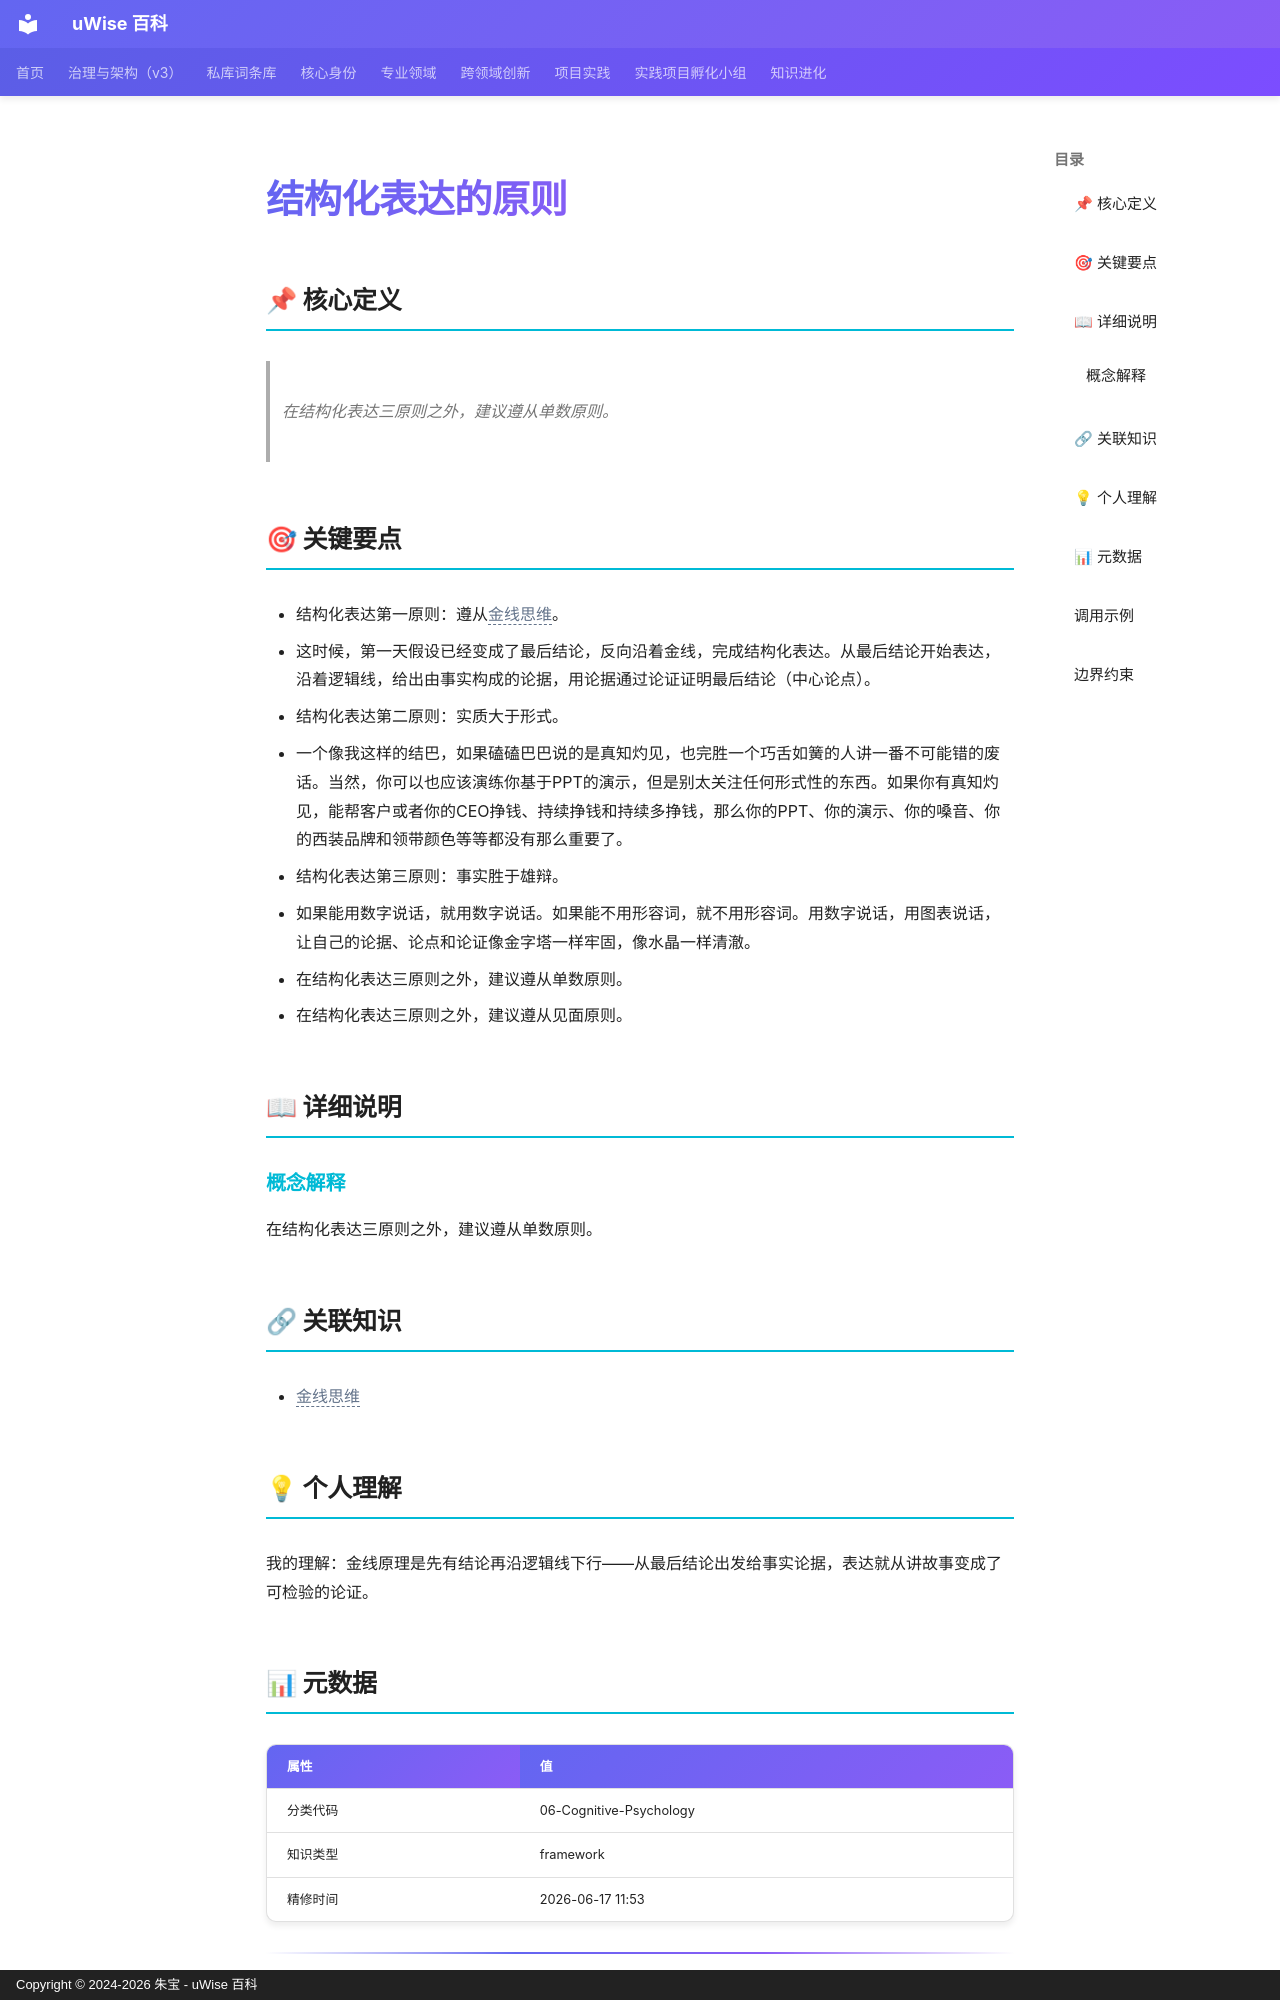

repository: zhubao315/uWise · page: vault-encyclopedia/md-857377d6/index.html · generator: mkdocs · copyright: Copyright © 2024-2026 朱宝 - uWise 百科

---
title: "结构化表达的原则"
description: "在结构化表达三原则之外，建议遵从单数原则。"
---

# 结构化表达的原则

## 📌 核心定义

> 在结构化表达三原则之外，建议遵从单数原则。

## 🎯 关键要点

- 结构化表达第一原则：遵从<span class="uw-unresolved" data-target="金线思维" title="未解析的双链目标：金线思维">金线思维</span>。
- 这时候，第一天假设已经变成了最后结论，反向沿着金线，完成结构化表达。从最后结论开始表达，沿着逻辑线，给出由事实构成的论据，用论据通过论证证明最后结论（中心论点）。
- 结构化表达第二原则：实质大于形式。
- 一个像我这样的结巴，如果磕磕巴巴说的是真知灼见，也完胜一个巧舌如簧的人讲一番不可能错的废话。当然，你可以也应该演练你基于PPT的演示，但是别太关注任何形式性的东西。如果你有真知灼见，能帮客户或者你的CEO挣钱、持续挣钱和持续多挣钱，那么你的PPT、你的演示、你的嗓音、你的西装品牌和领带颜色等等都没有那么重要了。
- 结构化表达第三原则：事实胜于雄辩。
- 如果能用数字说话，就用数字说话。如果能不用形容词，就不用形容词。用数字说话，用图表说话，让自己的论据、论点和论证像金字塔一样牢固，像水晶一样清澈。
- 在结构化表达三原则之外，建议遵从单数原则。
- 在结构化表达三原则之外，建议遵从见面原则。

## 📖 详细说明

### 概念解释
在结构化表达三原则之外，建议遵从单数原则。


## 🔗 关联知识

- <span class="uw-unresolved" data-target="金线思维" title="未解析的双链目标：金线思维">金线思维</span>

## 💡 个人理解

我的理解：金线原理是先有结论再沿逻辑线下行——从最后结论出发给事实论据，表达就从讲故事变成了可检验的论证。

## 📊 元数据

| 属性 | 值 |
|------|-----|
| 分类代码 | 06-Cognitive-Psychology |
| 知识类型 | framework |
| 精修时间 | 2026-06-17 11:53 |

---
